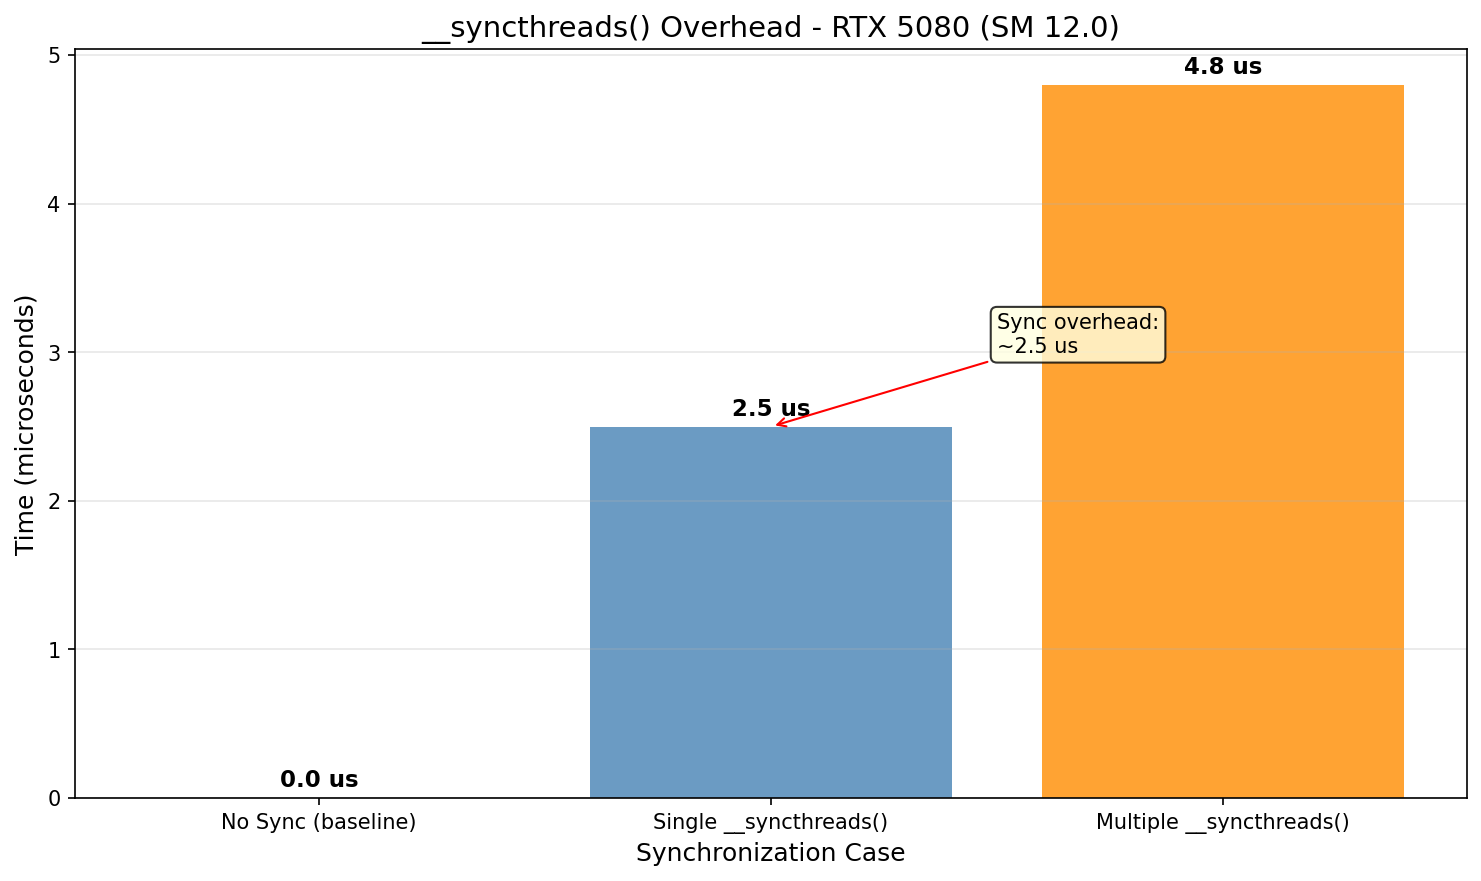

Source data for this figure (header and first rows):
case, time_us
No Sync (baseline), 0.0
Single __syncthreads(), 2.5
Multiple __syncthreads(), 4.8
